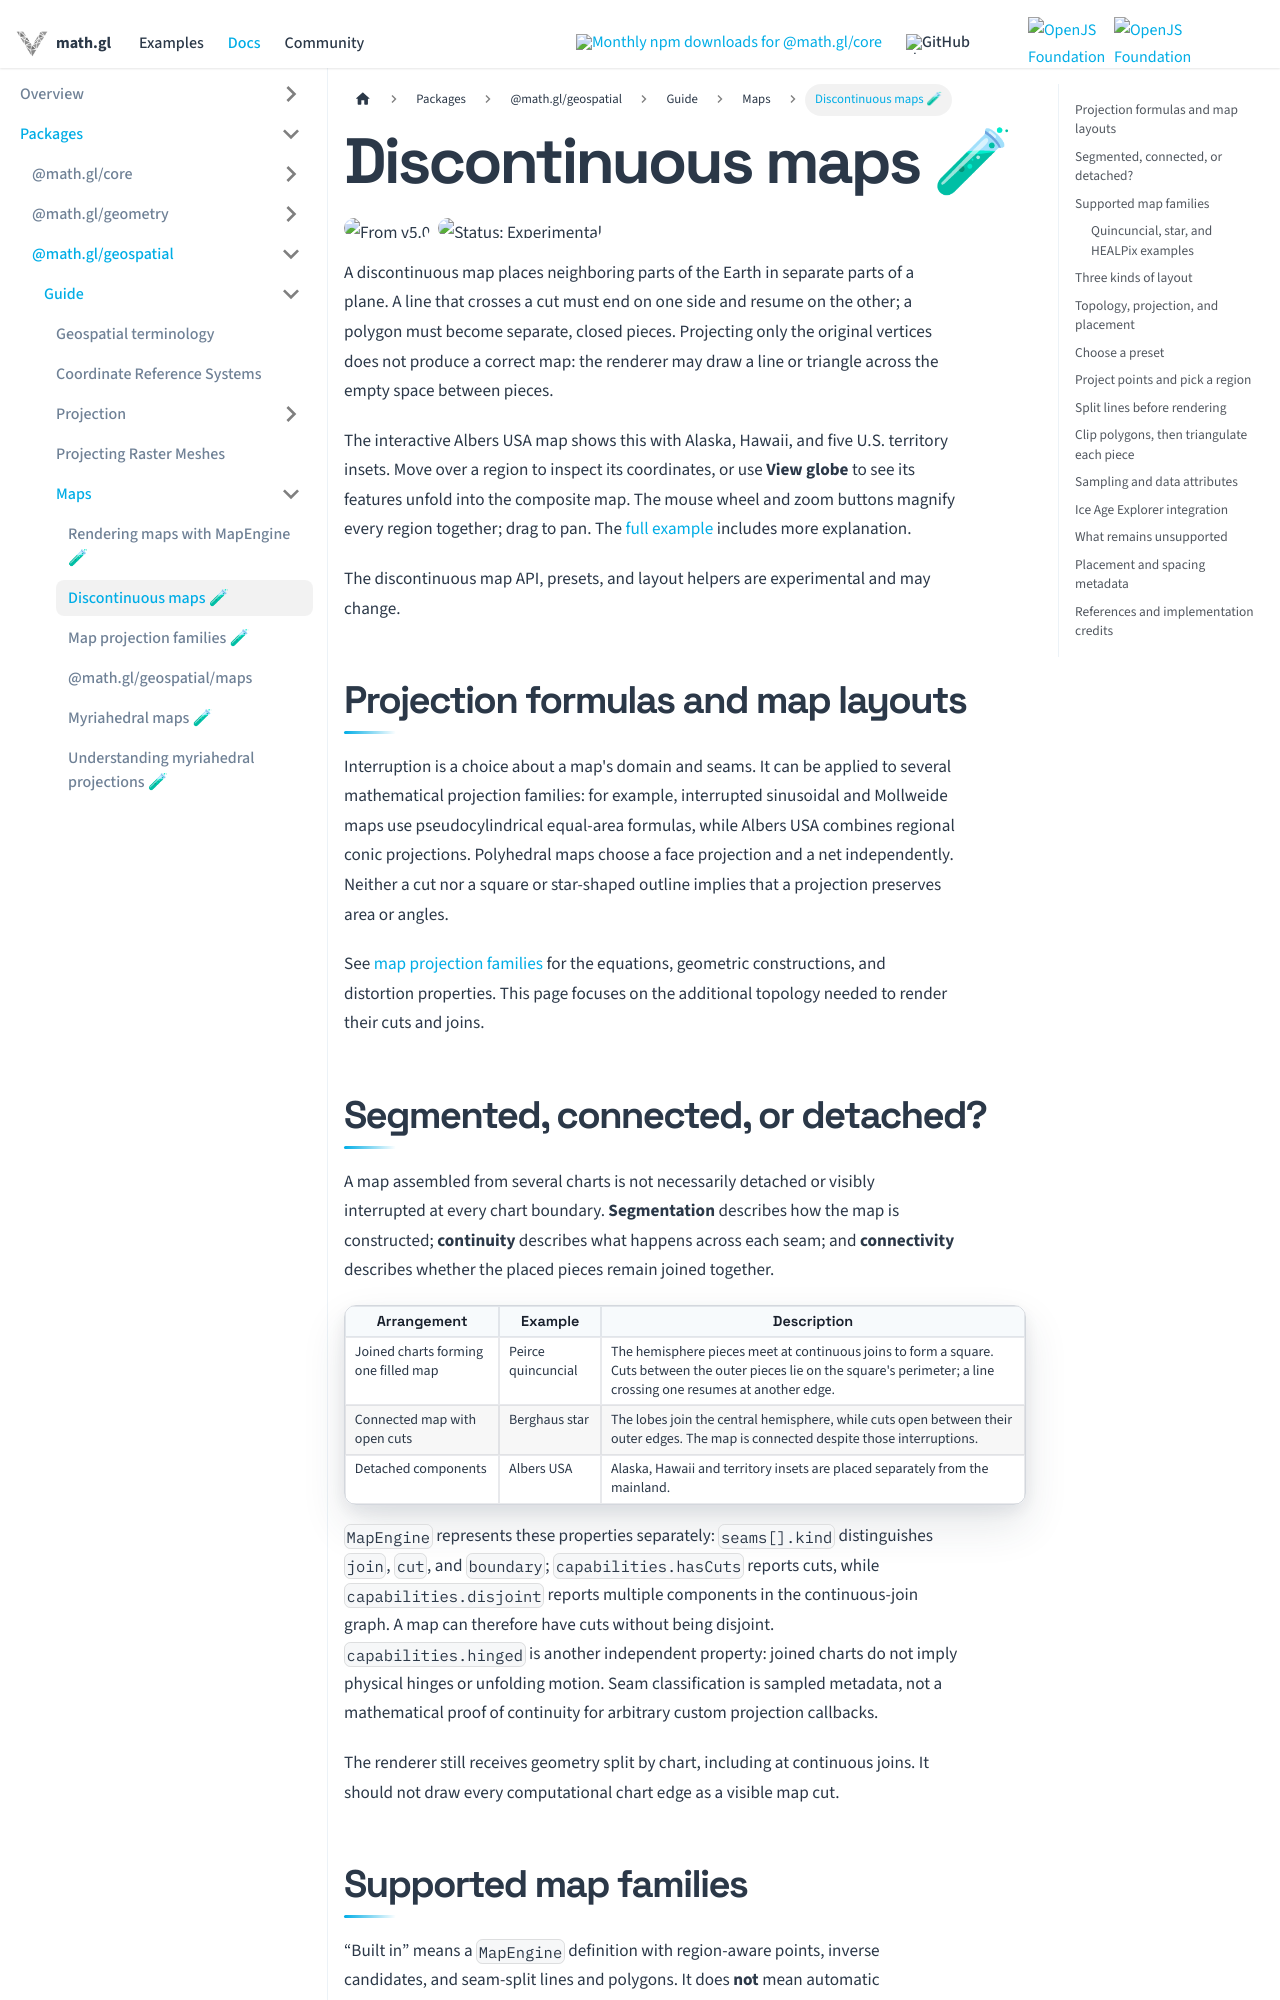

repository: visgl/math.gl · page: docs/modules/geospatial/maps/developer-guide/discontinuous-projections.html · generator: docusaurus

# Discontinuous maps 🧪

<p class="badges">
  <img src="https://img.shields.io/badge/From-v5.0-blue.svg?style=flat-square" alt="From v5.0" />
  <img src="https://img.shields.io/badge/Status-Experimental-orange.svg?style=flat-square" alt="Status: Experimental" />
</p>

A discontinuous map places neighboring parts of the Earth in separate parts of a
plane. A line that crosses a cut must end on one side and resume on the other;
a polygon must become separate, closed pieces. Projecting only the original
vertices does not produce a correct map: the renderer may draw a line or triangle
across the empty space between pieces.

import AlbersUsaExample from '@site/src/components/albers-usa';

<AlbersUsaExample compact />

The interactive Albers USA map shows this with Alaska, Hawaii, and five U.S.
territory insets. Move over a region to inspect its coordinates, or use
**View globe** to see its features unfold into the composite map. The mouse
wheel and zoom buttons magnify every region together; drag to pan. The
[full example](/examples/albers-usa) includes more explanation.

The discontinuous map API, presets, and layout helpers are experimental and may change.

## Projection formulas and map layouts

Interruption is a choice about a map's domain and seams. It can be applied to
several mathematical projection families: for example, interrupted sinusoidal
and Mollweide maps use pseudocylindrical equal-area formulas, while Albers USA
combines regional conic projections. Polyhedral maps choose a face projection
and a net independently. Neither a cut nor a square or star-shaped outline
implies that a projection preserves area or angles.

See [map projection families](../projection-catalog.md#mathematical-families)
for the equations, geometric constructions, and distortion properties. This
page focuses on the additional topology needed to render their cuts and joins.

## Segmented, connected, or detached?

A map assembled from several charts is not necessarily detached or visibly
interrupted at every chart boundary. **Segmentation** describes how the map is
constructed; **continuity** describes what happens across each seam; and
**connectivity** describes whether the placed pieces remain joined together.

| Arrangement | Example | Description |
| --- | --- | --- |
| Joined charts forming one filled map | Peirce quincuncial | The hemisphere pieces meet at continuous joins to form a square. Cuts between the outer pieces lie on the square's perimeter; a line crossing one resumes at another edge. |
| Connected map with open cuts | Berghaus star | The lobes join the central hemisphere, while cuts open between their outer edges. The map is connected despite those interruptions. |
| Detached components | Albers USA | Alaska, Hawaii and territory insets are placed separately from the mainland. |

`MapEngine` represents these properties separately: `seams[].kind` distinguishes
`join`, `cut`, and `boundary`; `capabilities.hasCuts` reports cuts, while
`capabilities.disjoint` reports multiple components in the continuous-join graph.
A map can therefore have cuts without being disjoint. `capabilities.hinged` is
another independent property: joined charts do not imply physical hinges or
unfolding motion. Seam classification is sampled metadata, not a mathematical
proof of continuity for arbitrary custom projection callbacks.

The renderer still receives geometry split by chart, including at continuous
joins. It should not draw every computational chart edge as a visible map cut.
